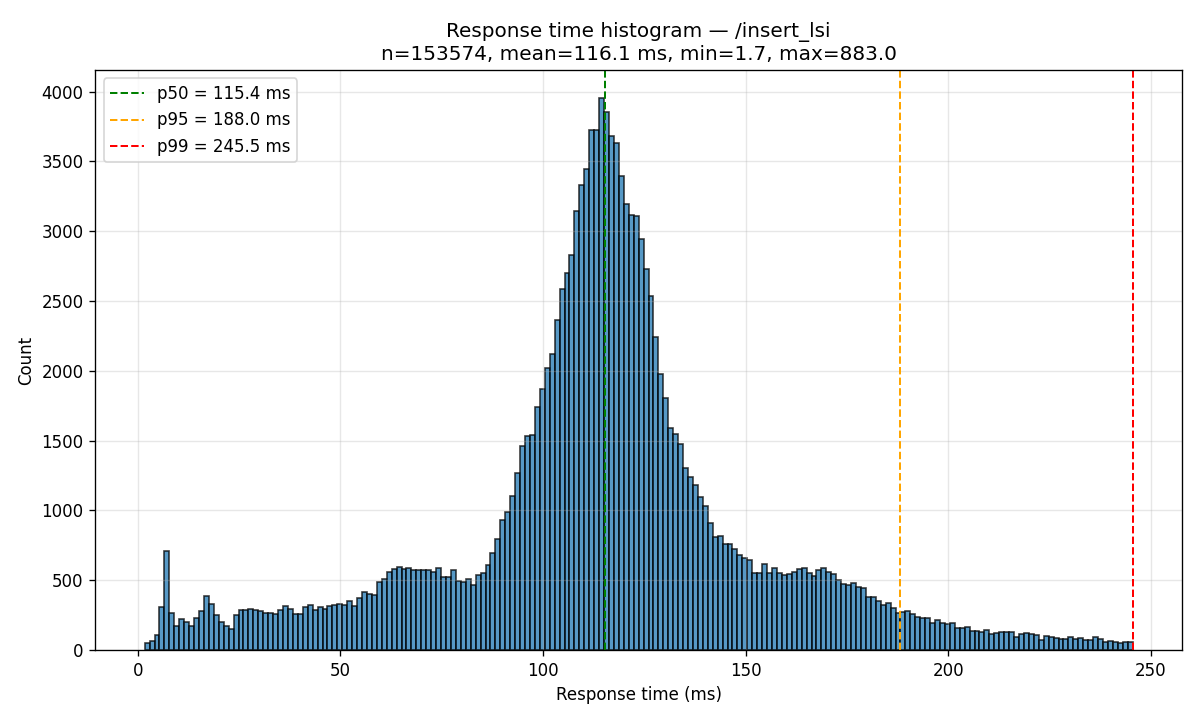

Data behind this chart, as committed beside it:
bin_left_ms, bin_right_ms, count
1.719, 2.938, 48
2.938, 4.157, 68
4.157, 5.376, 105
5.376, 6.595, 306
6.595, 7.814, 709
7.814, 9.032, 265
9.032, 10.25, 170
10.25, 11.47, 221
11.47, 12.69, 203
12.69, 13.91, 174
13.91, 15.13, 228
15.13, 16.35, 282
16.35, 17.56, 387
17.56, 18.78, 332
18.78, 20, 252
20, 21.22, 200
21.22, 22.44, 170
22.44, 23.66, 150
23.66, 24.88, 253
24.88, 26.1, 284
26.1, 27.32, 290
27.32, 28.53, 297
28.53, 29.75, 290
29.75, 30.97, 283
30.97, 32.19, 265
32.19, 33.41, 262
33.41, 34.63, 260
34.63, 35.85, 290
35.85, 37.07, 313
37.07, 38.28, 291
38.28, 39.5, 260
39.5, 40.72, 261
40.72, 41.94, 310
41.94, 43.16, 326
43.16, 44.38, 290
44.38, 45.6, 311
45.6, 46.82, 295
46.82, 48.04, 317
48.04, 49.26, 320
49.26, 50.47, 329
50.47, 51.69, 322
51.69, 52.91, 354
52.91, 54.13, 318
54.13, 55.35, 371
55.35, 56.57, 417
56.57, 57.79, 401
57.79, 59.01, 398
59.01, 60.23, 491
60.23, 61.44, 509
61.44, 62.66, 561
62.66, 63.88, 580
63.88, 65.1, 592
65.1, 66.32, 583
66.32, 67.54, 586
67.54, 68.76, 572
68.76, 69.98, 570
69.98, 71.19, 577
71.19, 72.41, 571
72.41, 73.63, 560
73.63, 74.85, 585
... 140 more rows
